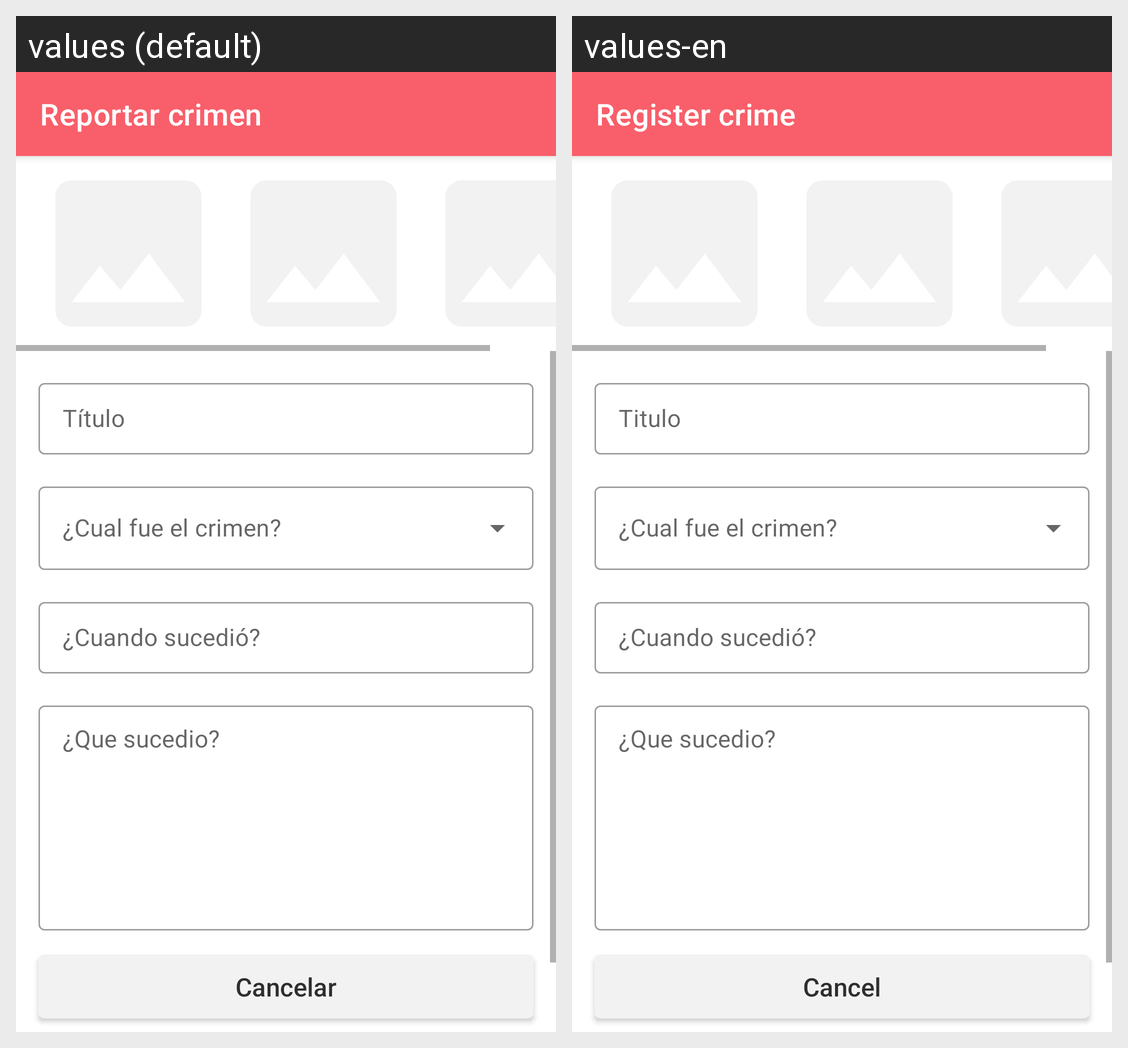

Here is an Android app screen in its default locale and in the app's own translations. Write out the translated-string differences for the strings that appear on this screen.
Android screen res/layout/fragment_report_crime.xml rendered under 2 locales, left to right: values (default), values-en. Device: Nexus 5 (rendered at 1080×1920; each locale shown at half size, 540×960, under a caption strip naming it); theme AppTheme.
Strings drawn on this screen, with the default value and each locale's value (text and hints the layout hard-codes, and strings that could not be matched under every locale, appear in the picture but are not listed):

crime_register_title
  values: Reportar crimen
  values-en: Register crime

crimeTitle
  values: Título
  values-en: Titulo

whenItHappened
  values: ¿Cuando sucedió?
  values-en: ¿Cuando sucedió?

what_happened
  values: ¿Que sucedio?
  values-en: ¿Que sucedio?

cancel
  values: Cancelar
  values-en: Cancel
